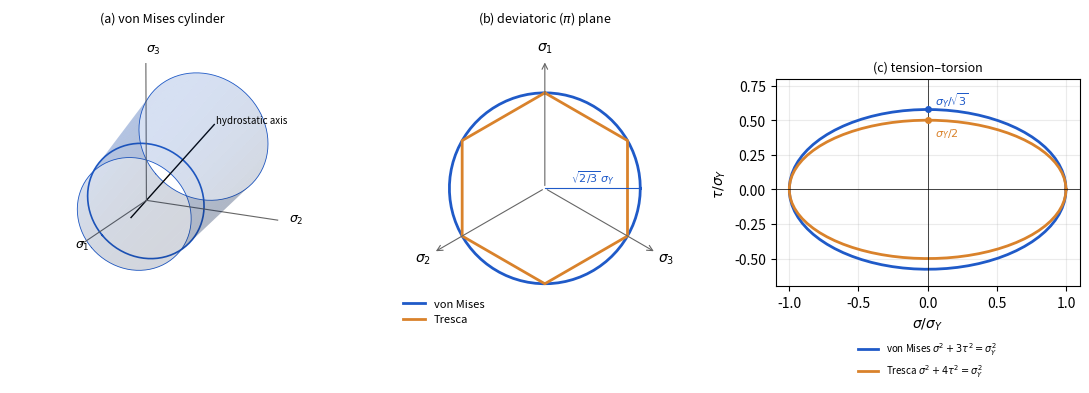

The matplotlib source for this figure: (Note: this script raises an exception after producing the figure.)
"""
Generates figures/ch4/yield_loci.pdf (Chapter 4, Section 4.3.2).
Von Mises cylinder in the space of principal stresses, sections of the von
Mises and Tresca criteria by the deviatoric (pi) plane, and the two criteria
in the tension-torsion plane (sigma, tau). Stresses in units of sigma_Y.
"""
import numpy as np
import matplotlib
matplotlib.use("Agg")
import matplotlib.pyplot as plt

blue, green, orange = "#1F5AC8", "#14963C", "#D9822B"
fig = plt.figure(figsize=(11, 3.7))

# --- (a) von Mises cylinder in principal stress space -----------------------
ax = fig.add_subplot(1, 3, 1, projection="3d")
h = np.array([1, 1, 1]) / np.sqrt(3)                   # hydrostatic axis
e1 = np.array([2, -1, -1]) / np.sqrt(6)                # basis of the pi-plane
e2 = np.array([0, 1, -1]) / np.sqrt(2)
R = np.sqrt(2 / 3)                                      # radius, sigma_Y = 1
th = np.linspace(0, 2 * np.pi, 80)
z = np.linspace(-0.6, 2.6, 2)
TH, Z = np.meshgrid(th, z)
X = [R * (np.cos(TH) * e1[i] + np.sin(TH) * e2[i]) + Z * h[i] for i in range(3)]
ax.plot_surface(*X, color=blue, alpha=0.18, linewidth=0)
for zz in (-0.6, 0.0, 2.6):
    c = [R * (np.cos(th) * e1[i] + np.sin(th) * e2[i]) + zz * h[i] for i in range(3)]
    ax.plot(*c, color=blue, lw=1.2 if zz == 0 else 0.6)
ax.plot(*[np.array([-0.8, 3.0]) * h[i] for i in range(3)], color="k", lw=1)
ax.text(*(3.05 * h), "hydrostatic axis", fontsize=7)
for i, lab in enumerate([r"$\sigma_1$", r"$\sigma_2$", r"$\sigma_3$"]):
    v = np.zeros(3); v[i] = 1.9
    ax.plot([0, v[0]], [0, v[1]], [0, v[2]], color="0.4", lw=0.8)
    ax.text(*(1.08 * v), lab, fontsize=9)
ax.set_axis_off()
ax.set_xlim(-0.8, 1.9); ax.set_ylim(-0.8, 1.9); ax.set_zlim(-0.8, 1.9)
ax.set_box_aspect((1, 1, 1), zoom=1.15)
ax.view_init(elev=18, azim=25)
ax.set_title("(a) von Mises cylinder", fontsize=9)

# --- (b) pi-plane: von Mises circle and Tresca hexagon ----------------------
ax = fig.add_subplot(1, 3, 2)
ax.plot(R * np.cos(th), R * np.sin(th), color=blue, lw=2, label="von Mises")
# Tresca: vertices at uniaxial states (radius R), on the projected axes
ang = np.pi / 2 + np.arange(7) * np.pi / 3
ax.plot(R * np.cos(ang), R * np.sin(ang), color=orange, lw=2, label="Tresca")
for k, lab in enumerate([r"$\sigma_1$", r"$\sigma_2$", r"$\sigma_3$"]):
    a = np.pi / 2 + k * 2 * np.pi / 3
    ax.annotate("", xy=(1.1 * np.cos(a), 1.1 * np.sin(a)), xytext=(0, 0),
                arrowprops=dict(arrowstyle="->", color="0.4", lw=0.8))
    ax.text(1.2 * np.cos(a), 1.2 * np.sin(a), lab, ha="center", va="center")
ax.text(R / 2, 0.05, r"$\sqrt{2/3}\,\sigma_Y$", fontsize=8, color=blue, ha="center")
ax.plot([0, R], [0, 0], color=blue, lw=0.8)
ax.set_aspect("equal"); ax.set_xlim(-1.3, 1.3); ax.set_ylim(-1.25, 1.35)
ax.set_axis_off(); ax.legend(loc="lower left", fontsize=8, frameon=False)
ax.set_title(r"(b) deviatoric ($\pi$) plane", fontsize=9)

# --- (c) tension-torsion plane ---------------------------------------------
ax = fig.add_subplot(1, 3, 3)
ax.plot(np.cos(th), np.sin(th) / np.sqrt(3), color=blue, lw=2,
        label=r"von Mises $\sigma^2+3\tau^2=\sigma_Y^2$")
ax.plot(np.cos(th), np.sin(th) / 2, color=orange, lw=2,
        label=r"Tresca $\sigma^2+4\tau^2=\sigma_Y^2$")
ax.axhline(0, color="k", lw=0.5); ax.axvline(0, color="k", lw=0.5)
ax.plot([0], [1 / np.sqrt(3)], "o", color=blue, ms=4)
ax.plot([0], [0.5], "o", color=orange, ms=4)
ax.text(0.05, 1 / np.sqrt(3) + 0.03, r"$\sigma_Y/\sqrt{3}$", fontsize=8, color=blue)
ax.text(0.05, 0.38, r"$\sigma_Y/2$", fontsize=8, color=orange)
ax.set_xlabel(r"$\sigma/\sigma_Y$"); ax.set_ylabel(r"$\tau/\sigma_Y$")
ax.set_aspect("equal"); ax.set_ylim(-0.7, 0.8)
ax.legend(loc="upper center", bbox_to_anchor=(0.5, -0.22), fontsize=7, frameon=False, ncol=1)
ax.grid(alpha=0.25)
ax.set_title("(c) tension\u2013torsion", fontsize=9)

fig.tight_layout()
fig.savefig("../../../figures/ch4/yield_loci.pdf")
